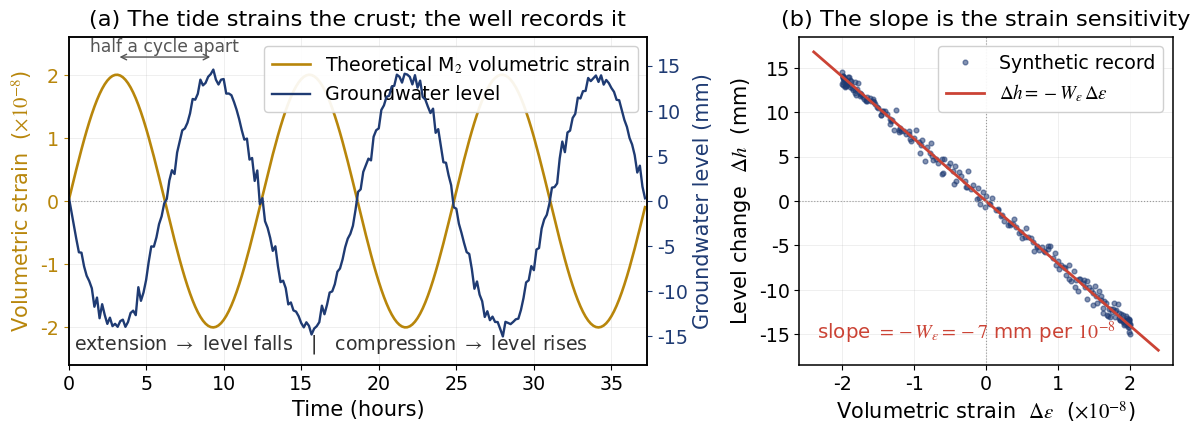

Here is the Python script that generated this plot:
# -*- coding: utf-8 -*-
"""
Sci17 fig3 : A well as a strain meter — the tidal calibration
  (a) theoretical M2 volumetric strain vs observed groundwater level (anti-phase)
  (b) the same data as a straight line:  dh = -W_eps * d(eps)
Strain sensitivity W_eps = 7 mm per 1e-8 strain  (= 7e5 m per unit strain),
the value reported for the Usu GSH-1 well (Shibata & Akita, 2001;
quoted in Shibata et al., 2003).  Time series are synthetic.
Output: fig3_strainmeter.png
"""
import numpy as np
import matplotlib.pyplot as plt
from matplotlib import rcParams

rcParams['font.family'] = 'Times New Roman'
rcParams['mathtext.fontset'] = 'stix'
rcParams['axes.linewidth'] = 1.1

C_STRAIN = '#b8860b'
C_LEVEL = '#1f3b73'

W_EPS = 7.0e5          # m per unit strain  (= 7 mm per 1e-8)
T_M2 = 12.4206         # h
EPS_AMP = 2.0e-8       # typical M2 volumetric strain amplitude

t = np.arange(0, 37.3, 1.0 / 6.0)                    # 10-minute sampling
eps = EPS_AMP * np.sin(2 * np.pi * t / T_M2)         # volumetric strain
h = -W_EPS * eps * 1000.0                            # mm
rng = np.random.default_rng(17)
h_obs = h + rng.normal(0, 0.55, h.size)              # observation noise

fig, axes = plt.subplots(1, 2, figsize=(12.2, 4.5),
                         gridspec_kw={'width_ratios': [1.55, 1]})
fig.subplots_adjust(wspace=0.32, bottom=0.15, top=0.88, left=0.07, right=0.975)

# --------------------------------------------------- (a) the two time series
ax = axes[0]
ax.plot(t, eps * 1e8, color=C_STRAIN, lw=1.9,
        label=r'Theoretical M$_2$ volumetric strain')
ax.set_xlabel('Time (hours)', fontsize=15.0)
ax.set_ylabel(r'Volumetric strain  ($\times10^{-8}$)', fontsize=15.0, color=C_STRAIN)
ax.tick_params(axis='y', colors=C_STRAIN, labelsize=13.7)
ax.tick_params(axis='x', labelsize=13.7)
ax.set_xlim(0, 37.3)
ax.set_ylim(-2.6, 2.6)
ax.axhline(0, color='#999999', lw=0.8, ls=':')

ax2 = ax.twinx()
ax2.plot(t, h_obs, color=C_LEVEL, lw=1.7, label='Groundwater level')
ax2.set_ylabel('Groundwater level (mm)', fontsize=15.0, color=C_LEVEL)
ax2.tick_params(axis='y', colors=C_LEVEL, labelsize=13.7)
ax2.set_ylim(-18.2, 18.2)

# mark the anti-phase
ax.annotate('', xy=(T_M2 * 0.25, 2.28), xytext=(T_M2 * 0.75, 2.28),
            arrowprops=dict(arrowstyle='<->', color='#555555', lw=1.0))
ax.text(T_M2 * 0.5, 2.36, 'half a cycle apart', ha='center',
        fontsize=12.3, color='#555555')
ax.text(0.35, -2.35,
        'extension $\\rightarrow$ level falls   |   compression $\\rightarrow$ level rises',
        fontsize=13.7, color='#333333')

lines = ax.get_lines()[:1] + ax2.get_lines()[:1]
ax.legend(lines, [l.get_label() for l in lines], loc='upper right',
          fontsize=13.7, framealpha=0.92)
ax.set_title(r'(a) The tide strains the crust; the well records it',
             fontsize=16.2, pad=8)
ax.grid(alpha=0.2, lw=0.7)

# ------------------------------------------------------ (b) the linear law
ax = axes[1]
ax.plot(eps * 1e8, h_obs, 'o', ms=3.4, color=C_LEVEL, alpha=0.55,
        label='Synthetic record')
xx = np.array([-2.4, 2.4])
ax.plot(xx, -W_EPS * xx * 1e-8 * 1000.0, color='#cb4335', lw=2.0,
        label=r'$\Delta h=-W_{\varepsilon}\,\Delta\varepsilon$')
ax.axhline(0, color='#999999', lw=0.8, ls=':')
ax.axvline(0, color='#999999', lw=0.8, ls=':')
ax.set_xlabel(r'Volumetric strain  $\Delta\varepsilon$  ($\times10^{-8}$)', fontsize=15.0)
ax.set_ylabel(r'Level change  $\Delta h$  (mm)', fontsize=15.0)
ax.set_xlim(-2.6, 2.6)
ax.set_ylim(-18.5, 18.5)
ax.tick_params(labelsize=13.7)
ax.legend(loc='upper right', fontsize=13.7, framealpha=0.92)
ax.set_title('(b) The slope is the strain sensitivity', fontsize=16.2, pad=8)
ax.text(-2.35, -15.5,
        r'slope $=-W_{\varepsilon}=-7$ mm per $10^{-8}$',
        fontsize=14.3, color='#cb4335')
ax.grid(alpha=0.2, lw=0.7)

fig.savefig('fig3_strainmeter.png', dpi=200, bbox_inches='tight')
print('saved fig3_strainmeter.png')
